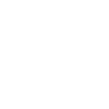
t = 0.00 s
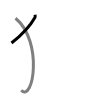
t = 1.50 s
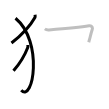
t = 3.25 s
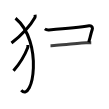
t = 4.75 s
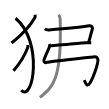
t = 6.50 s
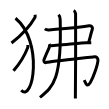
t = 8.00 s

The animated SVG that drew these frames (rendered in a browser with its animation timeline set to each time). Animation: 8 SMIL elements (animate=8); one cycle of 8.00 s.

<svg width="109px" height="109px" viewBox="0 0 px 109px" xmlns="http://www.w3.org/2000/svg" xmlns:xlink="http://www.w3.org/1999/xlink" xml:space="preserve" version="1.1"  baseProfile="full">
<path d="M35.06,14.75c0.06,0.68,0.29,1.99-0.13,2.72C29.66,26.82,24.3,32.93,11.5,43.04" style="fill:none;stroke:black;stroke-width:3;opacity:0">
  <animate attributeType="CSS" attributeName="opacity" from="0" to="1" begin="0s" dur="1s" repeatCount="Indefinite" fill="freeze" />
</path>
<path d="M15.5,18.25c28.25,23.5,17.46,85.03,5.75,72" style="fill:none;stroke:black;stroke-width:3;opacity:0">
  <animate attributeType="CSS" attributeName="opacity" from="0" to="1" begin="1s" dur="1s" repeatCount="Indefinite" fill="freeze" />
</path>
<path d="M27.85,45c0.04,0.61,0.17,1.78-0.08,2.44c-3.21,8.38-6.47,14.3-14.27,23.35" style="fill:none;stroke:black;stroke-width:3;opacity:0">
  <animate attributeType="CSS" attributeName="opacity" from="0" to="1" begin="2s" dur="1s" repeatCount="Indefinite" fill="freeze" />
</path>
<path d="M44.82,28.87c1.26,0.94,2.44,1.18,4.05,1.05c5.13-0.42,36.99-3.64,40.21-4.16c3.22-0.53,3.78,2.29,3.14,3.91c-0.78,1.96-1.69,5.92-2.65,9.54c-0.28,1.06-0.57,2.1-0.86,3.05" style="fill:none;stroke:black;stroke-width:3;opacity:0">
  <animate attributeType="CSS" attributeName="opacity" from="0" to="1" begin="3s" dur="1s" repeatCount="Indefinite" fill="freeze" />
</path>
<path d="M50.5,45.75c3.1,0,33.34-3,35.55-3s3.43,0,5.2,0" style="fill:none;stroke:black;stroke-width:3;opacity:0">
  <animate attributeType="CSS" attributeName="opacity" from="0" to="1" begin="4s" dur="1s" repeatCount="Indefinite" fill="freeze" />
</path>
<path d="M49.26,43.95c0.5,0.87,0.31,2.74-0.31,4.11c-0.72,1.57-4.66,10.89-4.98,11.76c-0.32,0.87,0.13,3.63,2.57,2.61c1.84-0.77,41.2-4.93,48-5.77c1.61-0.2,3.7,1.34,3.42,3.88c-0.54,4.8-4.36,16.7-7.64,21.96c-3.35,5.35-4.25,1.41-6.09-2.44" style="fill:none;stroke:black;stroke-width:3;opacity:0">
  <animate attributeType="CSS" attributeName="opacity" from="0" to="1" begin="5s" dur="1s" repeatCount="Indefinite" fill="freeze" />
</path>
<path d="M58.53,14.87c0.9,1,1.56,1.51,1.64,4.32C62,80.75,52.5,87.25,39.95,97.45" style="fill:none;stroke:black;stroke-width:3;opacity:0">
  <animate attributeType="CSS" attributeName="opacity" from="0" to="1" begin="6s" dur="1s" repeatCount="Indefinite" fill="freeze" />
</path>
<path d="M73.67,10.5c1.06,0.49,1.7,2.19,1.91,3.17c0.21,0.97,0,78.74-0.21,84.83" style="fill:none;stroke:black;stroke-width:3;opacity:0">
  <animate attributeType="CSS" attributeName="opacity" from="0" to="1" begin="7s" dur="1s" repeatCount="Indefinite" fill="freeze" />
</path>
</svg>
